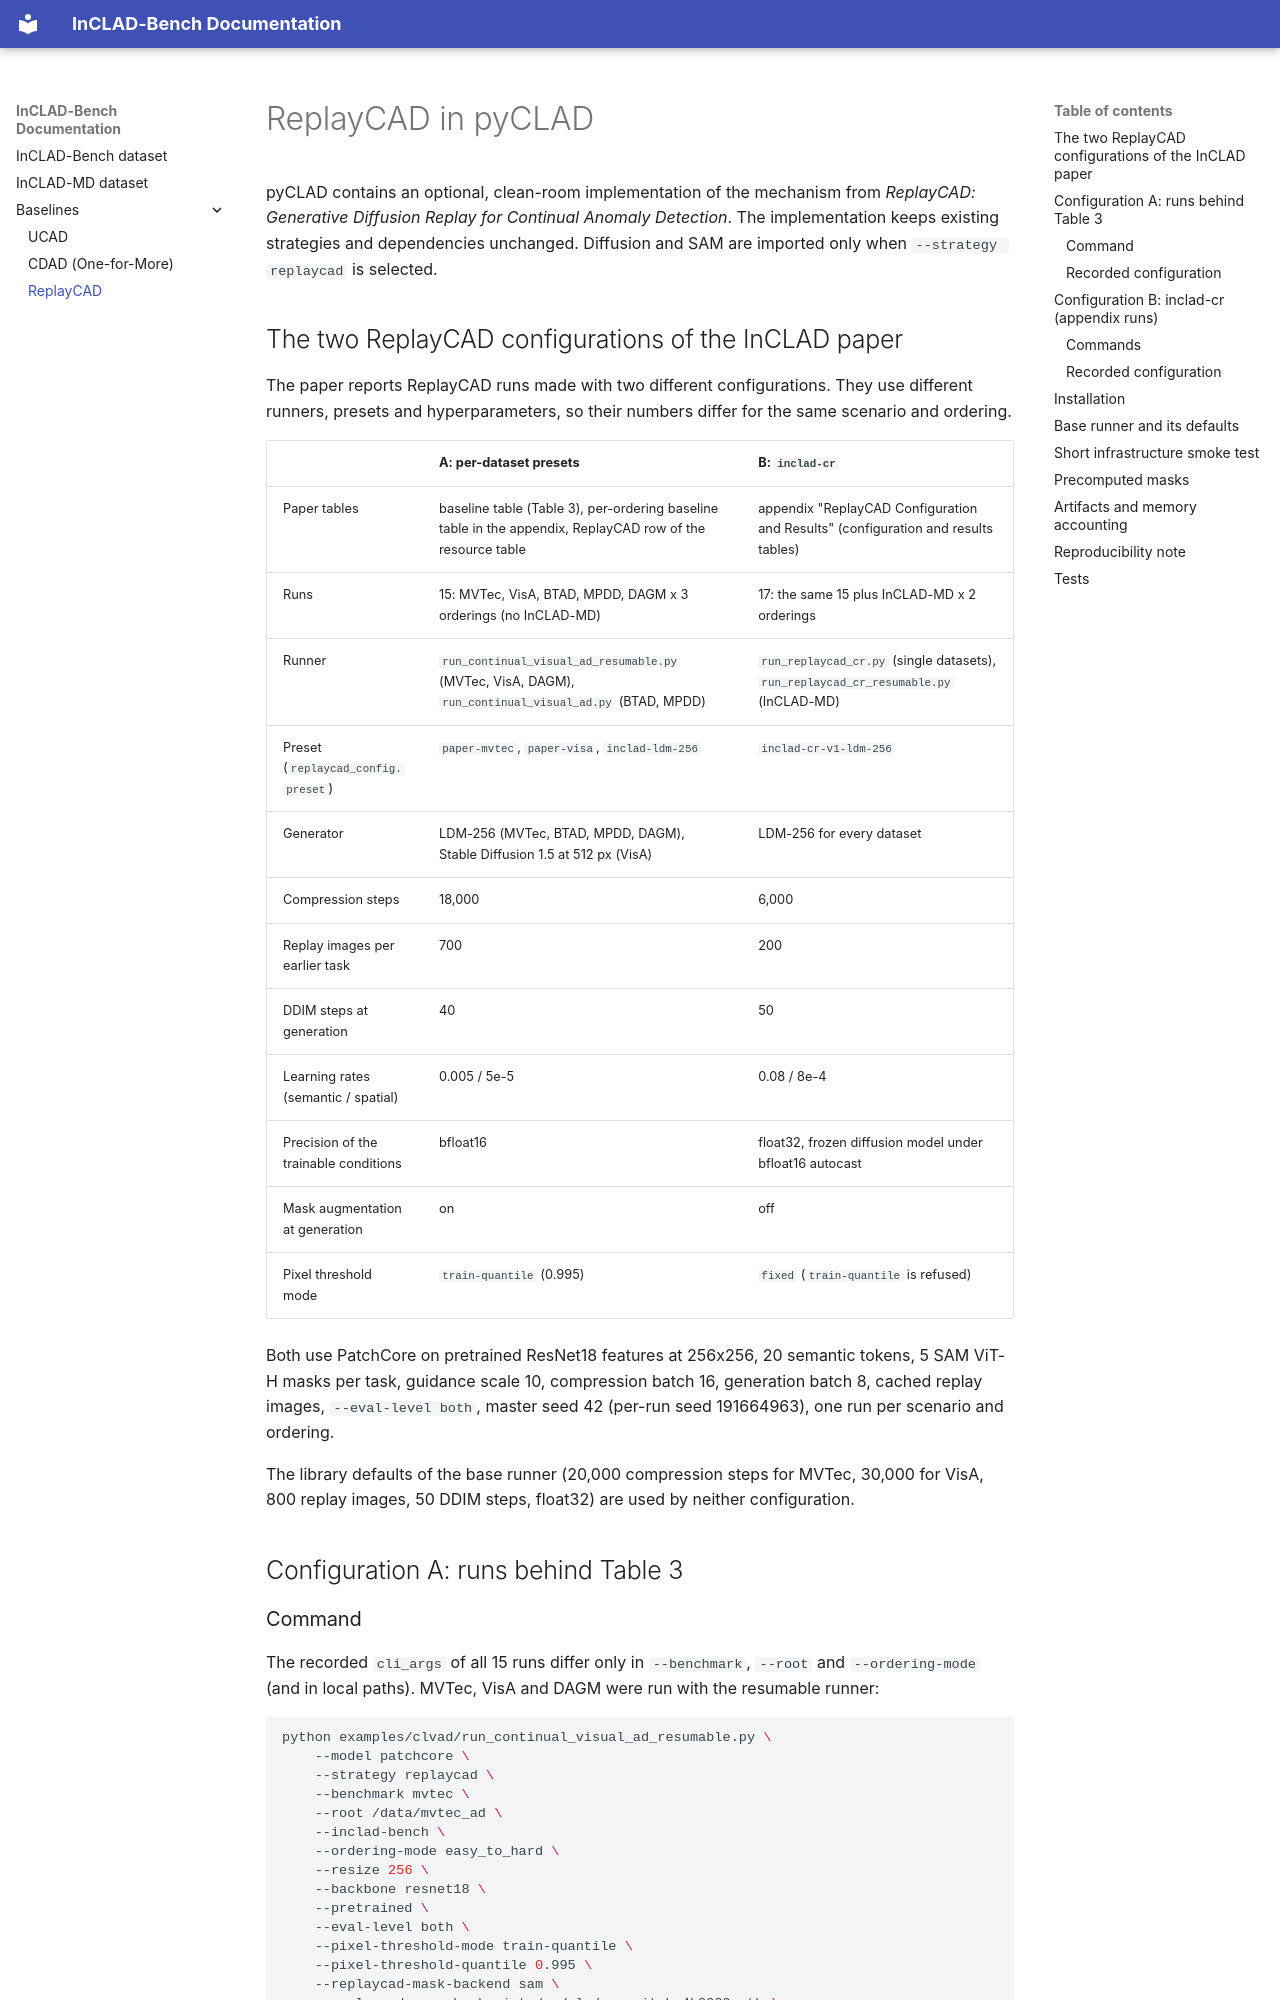

repository: LukaszMarcjan/InCLAD-benchmark · page: replaycad/index.html · generator: mkdocs

# ReplayCAD in pyCLAD

pyCLAD contains an optional, clean-room implementation of the mechanism from
*ReplayCAD: Generative Diffusion Replay for Continual Anomaly Detection*.  The
implementation keeps existing strategies and dependencies unchanged. Diffusion
and SAM are imported only when `--strategy replaycad` is selected.

## The two ReplayCAD configurations of the InCLAD paper

The paper reports ReplayCAD runs made with two different configurations. They
use different runners, presets and hyperparameters, so their numbers differ
for the same scenario and ordering.

| | A: per-dataset presets | B: `inclad-cr` |
|---|---|---|
| Paper tables | baseline table (Table 3), per-ordering baseline table in the appendix, ReplayCAD row of the resource table | appendix "ReplayCAD Configuration and Results" (configuration and results tables) |
| Runs | 15: MVTec, VisA, BTAD, MPDD, DAGM x 3 orderings (no InCLAD-MD) | 17: the same 15 plus InCLAD-MD x 2 orderings |
| Runner | `run_continual_visual_ad_resumable.py` (MVTec, VisA, DAGM), `run_continual_visual_ad.py` (BTAD, MPDD) | `run_replaycad_cr.py` (single datasets), `run_replaycad_cr_resumable.py` (InCLAD-MD) |
| Preset (`replaycad_config.preset`) | `paper-mvtec`, `paper-visa`, `inclad-ldm-256` | `inclad-cr-v1-ldm-256` |
| Generator | LDM-256 (MVTec, BTAD, MPDD, DAGM), Stable Diffusion 1.5 at 512 px (VisA) | LDM-256 for every dataset |
| Compression steps | 18,000 | 6,000 |
| Replay images per earlier task | 700 | 200 |
| DDIM steps at generation | 40 | 50 |
| Learning rates (semantic / spatial) | 0.005 / 5e-5 | 0.08 / 8e-4 |
| Precision of the trainable conditions | bfloat16 | float32, frozen diffusion model under bfloat16 autocast |
| Mask augmentation at generation | on | off |
| Pixel threshold mode | `train-quantile` (0.995) | `fixed` (`train-quantile` is refused) |

Both use PatchCore on pretrained ResNet18 features at 256x256, 20 semantic
tokens, 5 SAM ViT-H masks per task, guidance scale 10, compression batch 16,
generation batch 8, cached replay images, `--eval-level both`, master seed 42
(per-run seed 191664963), one run per scenario and ordering.

The library defaults of the base runner (20,000 compression steps for MVTec,
30,000 for VisA, 800 replay images, 50 DDIM steps, float32) are used by
neither configuration.

## Configuration A: runs behind Table 3
